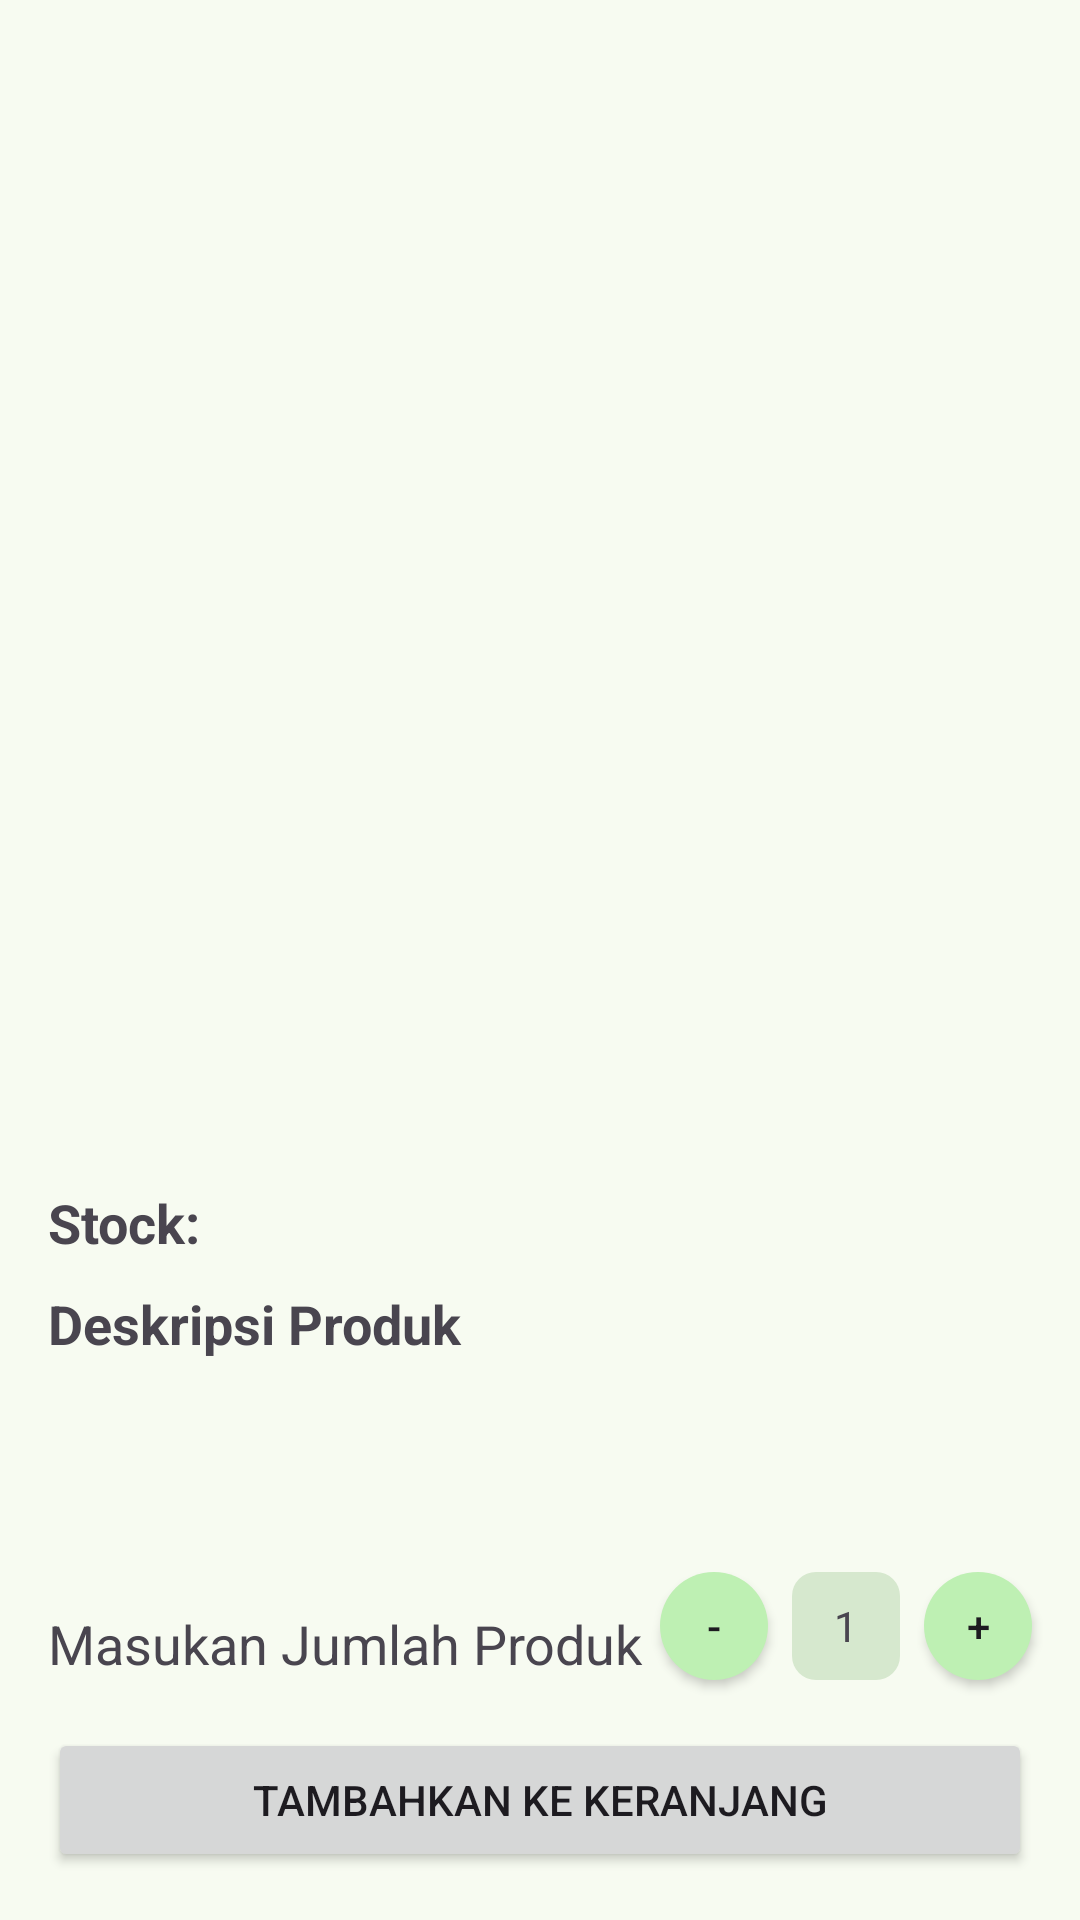

This screen was rendered from an Android layout file. Write that file and the resources it references.
<!-- AndroidManifest.xml: application theme Theme.RifdaKitchen -->
<!-- res/layout/activity_detail.xml -->
<?xml version="1.0" encoding="utf-8"?>
<androidx.constraintlayout.widget.ConstraintLayout xmlns:android="http://schemas.android.com/apk/res/android"
    xmlns:app="http://schemas.android.com/apk/res-auto"
    xmlns:tools="http://schemas.android.com/tools"
    android:id="@+id/main"
    android:layout_width="match_parent"
    android:layout_height="match_parent"
    tools:context=".view.DetailActivity">


    <androidx.appcompat.widget.Toolbar
        android:id="@+id/toolbar"
        android:layout_width="match_parent"
        android:layout_height="wrap_content"
        app:layout_constraintEnd_toEndOf="parent"
        app:layout_constraintHorizontal_bias="0.0"
        app:layout_constraintStart_toStartOf="parent"
        app:layout_constraintTop_toTopOf="parent" />

    <ImageView
        android:id="@+id/ivProduct"
        android:layout_width="match_parent"
        android:layout_height="240dp"
        app:layout_constraintEnd_toEndOf="parent"
        app:layout_constraintStart_toStartOf="parent"
        app:layout_constraintTop_toBottomOf="@id/toolbar" />

    <TextView
        android:id="@+id/tvProductName"
        android:layout_width="match_parent"
        android:layout_height="wrap_content"
        android:layout_marginStart="16dp"
        android:layout_marginTop="16dp"
        android:layout_marginEnd="16dp"
        android:textSize="24sp"
        android:textStyle="bold"
        app:layout_constraintEnd_toEndOf="parent"
        app:layout_constraintStart_toStartOf="parent"
        app:layout_constraintTop_toBottomOf="@+id/ivProduct"
        tools:text="Risol mayo" />

    <TextView
        android:id="@+id/tvProductPrice"
        android:layout_width="match_parent"
        android:layout_height="wrap_content"
        android:layout_marginStart="16dp"
        android:layout_marginTop="8dp"
        android:layout_marginEnd="16dp"
        android:textSize="20sp"
        android:textStyle="italic"
        app:layout_constraintEnd_toEndOf="parent"
        app:layout_constraintStart_toStartOf="parent"
        app:layout_constraintTop_toBottomOf="@+id/tvProductName"
        tools:text="Rp.123102938" />


    <TextView
        android:id="@+id/stock"
        android:layout_width="wrap_content"
        android:layout_height="wrap_content"
        android:layout_marginStart="16dp"
        android:layout_marginTop="8dp"
        android:layout_marginEnd="16dp"
        android:text="Stock:"
        android:textSize="18sp"
        android:textStyle="bold"
        app:layout_constraintStart_toStartOf="parent"
        app:layout_constraintTop_toBottomOf="@+id/tvProductPrice" />

    <TextView
        android:id="@+id/tvProductStock"
        android:layout_width="wrap_content"
        android:layout_height="wrap_content"
        android:layout_marginLeft="8dp"
        android:textSize="20sp"
        app:layout_constraintBottom_toBottomOf="@+id/stock"
        app:layout_constraintStart_toEndOf="@+id/stock"
        app:layout_constraintTop_toTopOf="@+id/stock"
        tools:text="20" />

    <TextView
        android:id="@+id/deskripsi"
        android:layout_width="match_parent"
        android:layout_height="wrap_content"
        android:layout_marginStart="16dp"
        android:layout_marginTop="8dp"
        android:layout_marginEnd="16dp"
        android:text="Deskripsi Produk"
        android:textSize="18sp"
        android:textStyle="bold"
        app:layout_constraintEnd_toEndOf="parent"
        app:layout_constraintStart_toStartOf="parent"
        app:layout_constraintTop_toBottomOf="@+id/tvProductStock" />

    <TextView
        android:id="@+id/tvProductDescription"
        android:layout_width="match_parent"
        android:layout_height="wrap_content"
        android:layout_marginStart="16dp"
        android:layout_marginTop="8dp"
        android:layout_marginEnd="16dp"
        android:textSize="12sp"
        app:layout_constraintEnd_toEndOf="parent"
        app:layout_constraintStart_toStartOf="parent"
        app:layout_constraintTop_toBottomOf="@+id/deskripsi"
        tools:text="DESKRIPSI PRODUK BLA BLA BLA BLA" />

    <com.google.android.material.button.MaterialButton
        android:id="@+id/btnEditProduct"
        android:layout_width="wrap_content"
        android:layout_height="wrap_content"
        android:layout_marginTop="8dp"
        android:text="Edit"
        android:visibility="gone"
        app:cornerRadius="4dp"
        app:icon="@drawable/baseline_edit_24"
        app:layout_constraintStart_toStartOf="@+id/tvProductDescription"
        app:layout_constraintTop_toBottomOf="@+id/tvProductDescription" />

    <com.google.android.material.button.MaterialButton
        android:id="@+id/btnDeleteProduct"
        android:layout_width="wrap_content"
        android:layout_height="wrap_content"
        android:layout_marginLeft="8dp"
        android:backgroundTint="@color/md_theme_error"
        android:text="Hapus"
        android:visibility="gone"
        app:cornerRadius="4dp"
        app:icon="@drawable/baseline_delete_24"
        app:layout_constraintBottom_toBottomOf="@+id/btnEditProduct"
        app:layout_constraintStart_toEndOf="@+id/btnEditProduct" />

    <androidx.constraintlayout.widget.ConstraintLayout
        android:id="@+id/LayoutAddToCart"
        android:layout_width="match_parent"
        android:layout_height="wrap_content"
        app:layout_constraintBottom_toBottomOf="parent"
        app:layout_constraintEnd_toEndOf="parent"
        app:layout_constraintStart_toStartOf="parent">


        <TextView
            android:id="@+id/textView14"
            android:layout_width="wrap_content"
            android:layout_height="wrap_content"
            android:layout_marginStart="16dp"
            android:layout_marginBottom="16dp"
            android:text="Masukan Jumlah Produk"
            android:textSize="18sp"
            app:layout_constraintBottom_toTopOf="@+id/btnAddToCart"
            app:layout_constraintStart_toStartOf="parent" />

        <Button
            android:id="@+id/btnMinus"
            android:layout_width="36dp"
            android:layout_height="36dp"
            android:layout_marginEnd="8dp"
            android:background="@drawable/bg_plus"
            android:gravity="center"
            android:padding="0dp"
            android:text="-"
            app:layout_constraintBottom_toBottomOf="@+id/tvProductQuantity"
            app:layout_constraintEnd_toStartOf="@+id/tvProductQuantity"
            app:layout_constraintTop_toTopOf="@+id/tvProductQuantity" />

        <TextView
            android:id="@+id/tvProductQuantity"
            android:layout_width="36dp"
            android:layout_height="36dp"
            android:layout_marginEnd="8dp"
            android:background="@drawable/bg_quantity"
            android:backgroundTint="@color/md_theme_secondaryContainer"
            android:gravity="center"
            android:text="1"
            app:layout_constraintBottom_toBottomOf="@+id/btnPlus"
            app:layout_constraintEnd_toStartOf="@+id/btnPlus"
            app:layout_constraintTop_toTopOf="@+id/btnPlus" />

        <Button
            android:id="@+id/btnPlus"
            android:layout_width="36dp"
            android:layout_height="36dp"
            android:layout_marginEnd="16dp"
            android:layout_marginBottom="16dp"
            android:background="@drawable/bg_plus"
            android:gravity="center"
            android:padding="0dp"
            android:text="+"
            app:layout_constraintBottom_toTopOf="@+id/btnAddToCart"
            app:layout_constraintEnd_toEndOf="parent" />


        <Button
            android:id="@+id/btnAddToCart"
            android:layout_width="match_parent"
            android:layout_height="wrap_content"
            android:layout_marginStart="16dp"
            android:layout_marginEnd="16dp"
            android:layout_marginBottom="16dp"
            android:text="Tambahkan ke Keranjang"
            app:layout_constraintBottom_toBottomOf="parent"
            app:layout_constraintEnd_toEndOf="parent"
            app:layout_constraintStart_toStartOf="parent" />

    </androidx.constraintlayout.widget.ConstraintLayout>

</androidx.constraintlayout.widget.ConstraintLayout>
<!-- resources referenced by this layout -->
<resources>
  <color name="md_theme_error">#BA1A1A</color>
  <color name="md_theme_secondaryContainer">#D6E8CE</color>
  <!-- drawable bg_plus (drawable) -->
  <?xml version="1.0" encoding="utf-8"?>
  <shape xmlns:android="http://schemas.android.com/apk/res/android"
      android:shape="oval">
  
      <solid android:color="@color/md_theme_primaryFixed" />
  
  </shape>
  <!-- drawable bg_quantity (drawable) -->
  <?xml version="1.0" encoding="utf-8"?>
  <shape xmlns:android="http://schemas.android.com/apk/res/android">
  
      <solid android:color="@color/md_theme_background"/>
      <corners android:radius="8dp"/>
  </shape>
  <style name="Theme.RifdaKitchen" parent="Base.Theme.RifdaKitchen" />
  <color name="md_theme_primaryFixed">#BEF0B3</color>
  <color name="md_theme_background">#F7FBF1</color>
  <color name="md_theme_primary">#3D6838</color>
  <color name="md_theme_onPrimary">#FFFFFF</color>
  <color name="md_theme_primaryContainer">#BEF0B3</color>
  <color name="md_theme_onPrimaryContainer">#002202</color>
  <color name="md_theme_secondary">#53634E</color>
  <color name="md_theme_onSecondary">#FFFFFF</color>
  <color name="md_theme_onSecondaryContainer">#111F0F</color>
  <color name="md_theme_tertiary">#38656A</color>
  <color name="md_theme_onTertiary">#FFFFFF</color>
  <color name="md_theme_tertiaryContainer">#BCEBF0</color>
  <color name="md_theme_onTertiaryContainer">#002022</color>
  <color name="md_theme_onError">#FFFFFF</color>
  <color name="md_theme_errorContainer">#FFDAD6</color>
  <color name="md_theme_onErrorContainer">#410002</color>
  <color name="md_theme_onBackground">#191D17</color>
  <color name="md_theme_surface">#F7FBF1</color>
  <color name="md_theme_onSurface">#191D17</color>
  <color name="md_theme_surfaceVariant">#DEE4D8</color>
  <color name="md_theme_onSurfaceVariant">#42493F</color>
  <color name="md_theme_outline">#73796F</color>
  <color name="md_theme_outlineVariant">#C2C8BC</color>
  <color name="md_theme_inverseSurface">#2D322B</color>
  <color name="md_theme_inverseOnSurface">#EFF2E8</color>
  <color name="md_theme_inversePrimary">#A2D398</color>
  <color name="md_theme_onPrimaryFixed">#002202</color>
  <color name="md_theme_primaryFixedDim">#A2D398</color>
  <color name="md_theme_onPrimaryFixedVariant">#255023</color>
  <color name="md_theme_secondaryFixed">#D6E8CE</color>
  <color name="md_theme_onSecondaryFixed">#111F0F</color>
  <color name="md_theme_secondaryFixedDim">#BACCB3</color>
  <color name="md_theme_onSecondaryFixedVariant">#3C4B38</color>
  <color name="md_theme_tertiaryFixed">#BCEBF0</color>
  <color name="md_theme_onTertiaryFixed">#002022</color>
  <color name="md_theme_tertiaryFixedDim">#A0CFD3</color>
  <color name="md_theme_onTertiaryFixedVariant">#1E4D52</color>
  <color name="md_theme_surfaceDim">#D8DBD2</color>
  <color name="md_theme_surfaceBright">#F7FBF1</color>
  <color name="md_theme_surfaceContainerLowest">#FFFFFF</color>
  <color name="md_theme_surfaceContainerLow">#F2F5EB</color>
  <color name="md_theme_surfaceContainer">#ECEFE6</color>
  <color name="md_theme_surfaceContainerHigh">#E6E9E0</color>
  <color name="md_theme_surfaceContainerHighest">#E0E4DA</color>
</resources>
